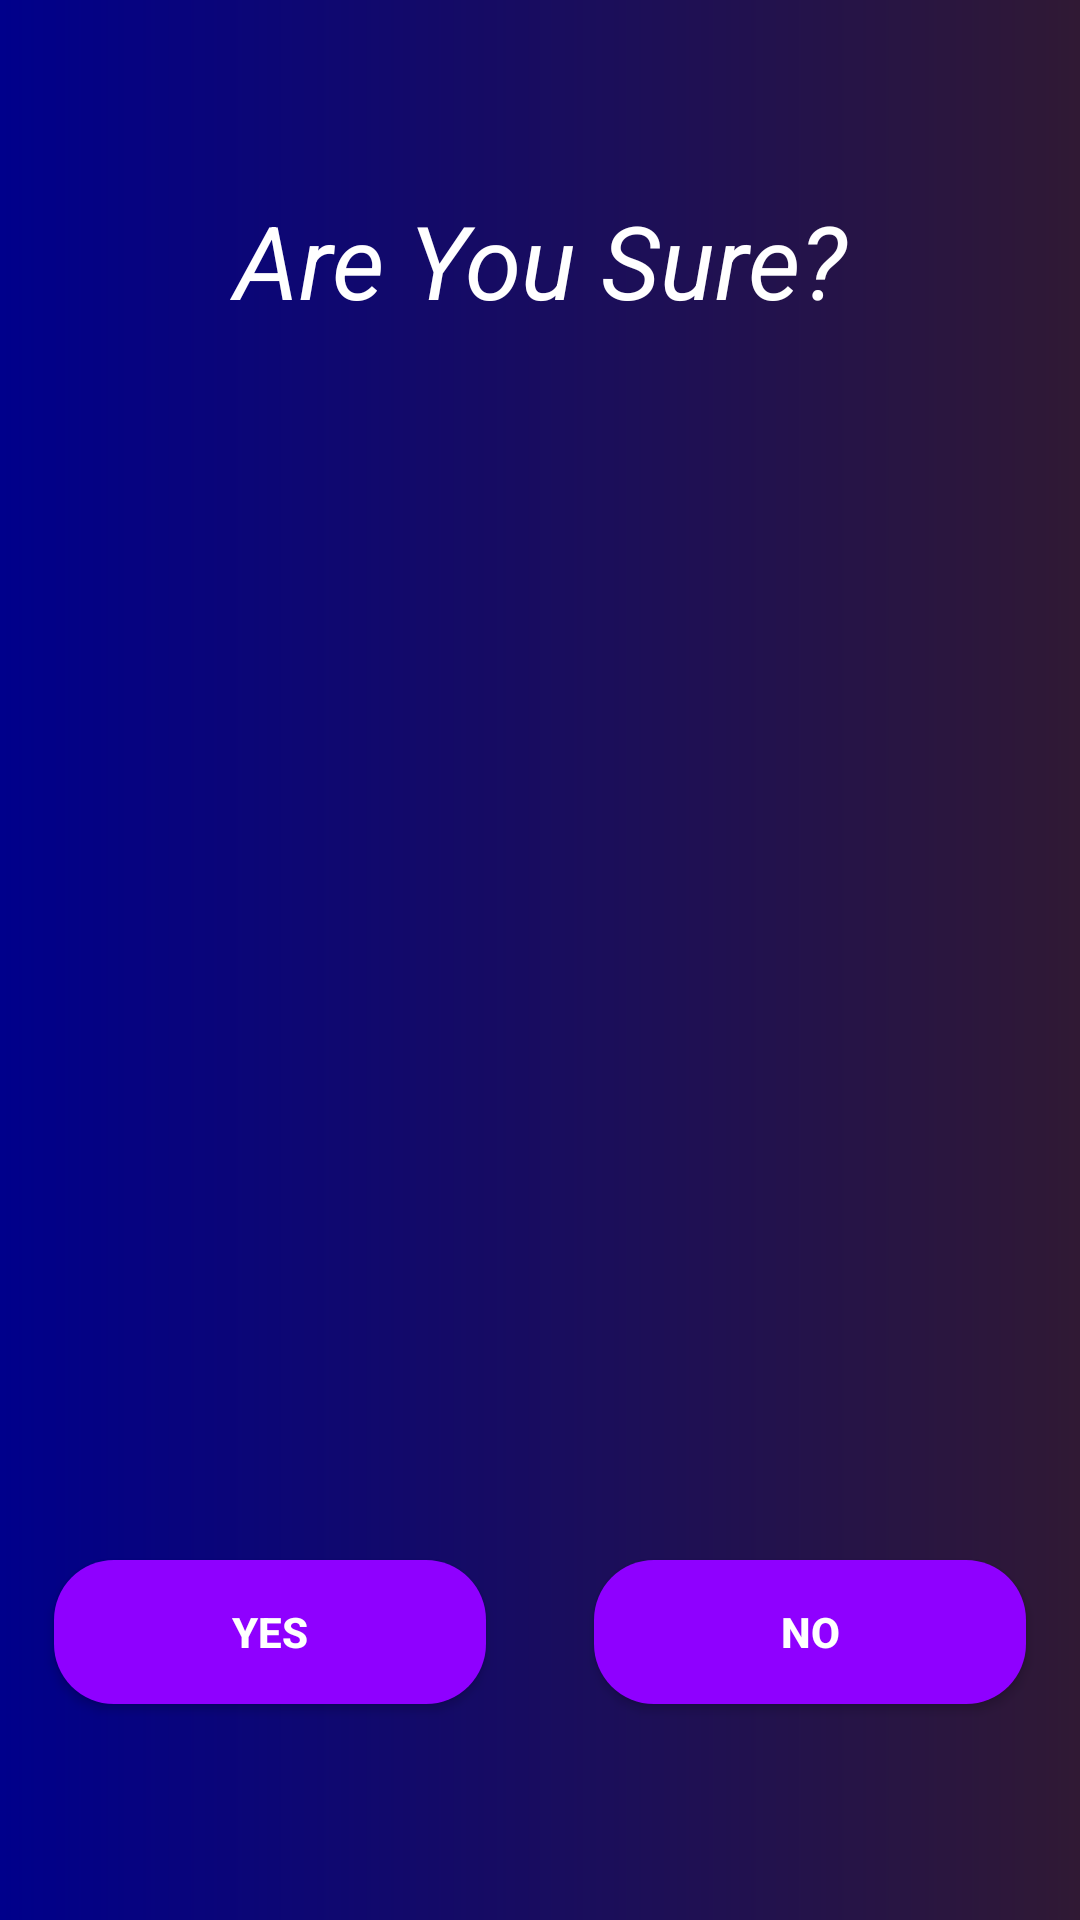

Reconstruct the res/layout file that produces this screen, plus the resources it refers to.
<!-- AndroidManifest.xml: application theme Theme.GamingShop -->
<!-- res/layout/activity_sure.xml -->
<?xml version="1.0" encoding="utf-8"?>
<androidx.constraintlayout.widget.ConstraintLayout xmlns:android="http://schemas.android.com/apk/res/android"
    xmlns:app="http://schemas.android.com/apk/res-auto"
    android:background="@drawable/background"
    android:layout_width="match_parent"
    android:layout_height="match_parent">

    <TextView
        android:id="@+id/sureText"
        android:layout_width="0dp"
        android:layout_height="0dp"
        android:text="@string/are_you_sure"
        android:textAlignment="center"
        android:textColor="@color/white"
        android:textSize="34sp"
        android:textStyle="italic"
        app:layout_constraintBottom_toTopOf="@+id/guideline2"
        app:layout_constraintEnd_toStartOf="@+id/verticalGuideline4"
        app:layout_constraintStart_toStartOf="@+id/verticalGuideline1"
        app:layout_constraintTop_toTopOf="@+id/guideline1" />

    <Button
        android:id="@+id/buttonYes"
        android:layout_width="0dp"
        android:layout_height="wrap_content"
        android:background="@drawable/custom_button"
        android:text="@string/yes"
        android:textColor="@color/white"
        android:textStyle="bold"
        app:layout_constraintBottom_toTopOf="@+id/guideline4"
        app:layout_constraintEnd_toStartOf="@+id/verticalGuideline2"
        app:layout_constraintStart_toStartOf="@+id/verticalGuideline1"
        app:layout_constraintTop_toTopOf="@+id/guideline3" />

    <Button
        android:id="@+id/buttonNo"
        android:layout_width="0dp"
        android:layout_height="wrap_content"
        android:background="@drawable/custom_button"
        android:text="@string/no"
        android:textColor="@color/white"
        android:textStyle="bold"
        app:layout_constraintBottom_toTopOf="@+id/guideline4"
        app:layout_constraintEnd_toStartOf="@+id/verticalGuideline4"
        app:layout_constraintStart_toStartOf="@+id/verticalGuideline3"
        app:layout_constraintTop_toTopOf="@+id/guideline3" />

    <androidx.constraintlayout.widget.Guideline
        android:id="@+id/guideline1"
        android:layout_width="wrap_content"
        android:layout_height="wrap_content"
        android:orientation="horizontal"
        app:layout_constraintGuide_percent="0.1" />

    <androidx.constraintlayout.widget.Guideline
        android:id="@+id/guideline2"
        android:layout_width="wrap_content"
        android:layout_height="wrap_content"
        android:orientation="horizontal"
        app:layout_constraintGuide_percent="0.2" />

    <androidx.constraintlayout.widget.Guideline
        android:id="@+id/guideline3"
        android:layout_width="wrap_content"
        android:layout_height="wrap_content"
        android:orientation="horizontal"
        app:layout_constraintGuide_percent="0.8" />

    <androidx.constraintlayout.widget.Guideline
        android:id="@+id/guideline4"
        android:layout_width="wrap_content"
        android:layout_height="wrap_content"
        android:orientation="horizontal"
        app:layout_constraintGuide_percent="0.9" />

    <androidx.constraintlayout.widget.Guideline
        android:id="@+id/verticalGuideline1"
        android:layout_width="wrap_content"
        android:layout_height="wrap_content"
        android:orientation="vertical"
        app:layout_constraintGuide_percent="0.05" />

    <androidx.constraintlayout.widget.Guideline
        android:id="@+id/verticalGuideline2"
        android:layout_width="wrap_content"
        android:layout_height="wrap_content"
        android:orientation="vertical"
        app:layout_constraintGuide_percent="0.45" />

    <androidx.constraintlayout.widget.Guideline
        android:id="@+id/verticalGuideline3"
        android:layout_width="wrap_content"
        android:layout_height="wrap_content"
        android:orientation="vertical"
        app:layout_constraintGuide_percent="0.55" />

    <androidx.constraintlayout.widget.Guideline
        android:id="@+id/verticalGuideline4"
        android:layout_width="wrap_content"
        android:layout_height="wrap_content"
        android:orientation="vertical"
        app:layout_constraintGuide_percent="0.95" />


</androidx.constraintlayout.widget.ConstraintLayout>
<!-- resources referenced by this layout -->
<resources>
  <!-- drawable background (drawable) -->
  <?xml version="1.0" encoding="utf-8"?>
  <shape xmlns:android="http://schemas.android.com/apk/res/android">
  
      <gradient android:startColor="#00008B"
          android:endColor="#301934"
          android:type="linear"/>
  
  </shape>
  <!-- drawable custom_button (drawable) -->
  <?xml version="1.0" encoding="utf-8"?>
  <shape xmlns:android="http://schemas.android.com/apk/res/android">
  
      <solid android:color="#8F00FF"/>
  
      <corners android:radius="20dp"/>
  
  </shape>
  <string name="are_you_sure">Are You Sure?</string>
  <string name="no">No</string>
  <string name="yes">Yes</string>
  <style name="Theme.GamingShop" parent="Theme.AppCompat.DayNight.DarkActionBar">
          
          <item name="colorPrimary">@color/purple_500</item>
          <item name="colorPrimaryVariant">@color/purple_700</item>
          <item name="colorOnPrimary">@color/white</item>
          
          <item name="colorSecondary">@color/teal_200</item>
          <item name="colorSecondaryVariant">@color/teal_700</item>
          <item name="colorOnSecondary">@color/black</item>
          
          <item name="android:statusBarColor">?attr/colorPrimaryVariant</item>
          
      </style>
  <!-- not gathered from this repository: default colours our renderer supplied (Android Studio template values) -->
  <color name="purple_500">#FF6200EE</color>
  <color name="purple_700">#FF3700B3</color>
  <color name="teal_200">#FF03DAC5</color>
  <color name="teal_700">#FF018786</color>
  <color name="black">#FF000000</color>
  <color name="white">#FFFFFFFF</color>
</resources>
